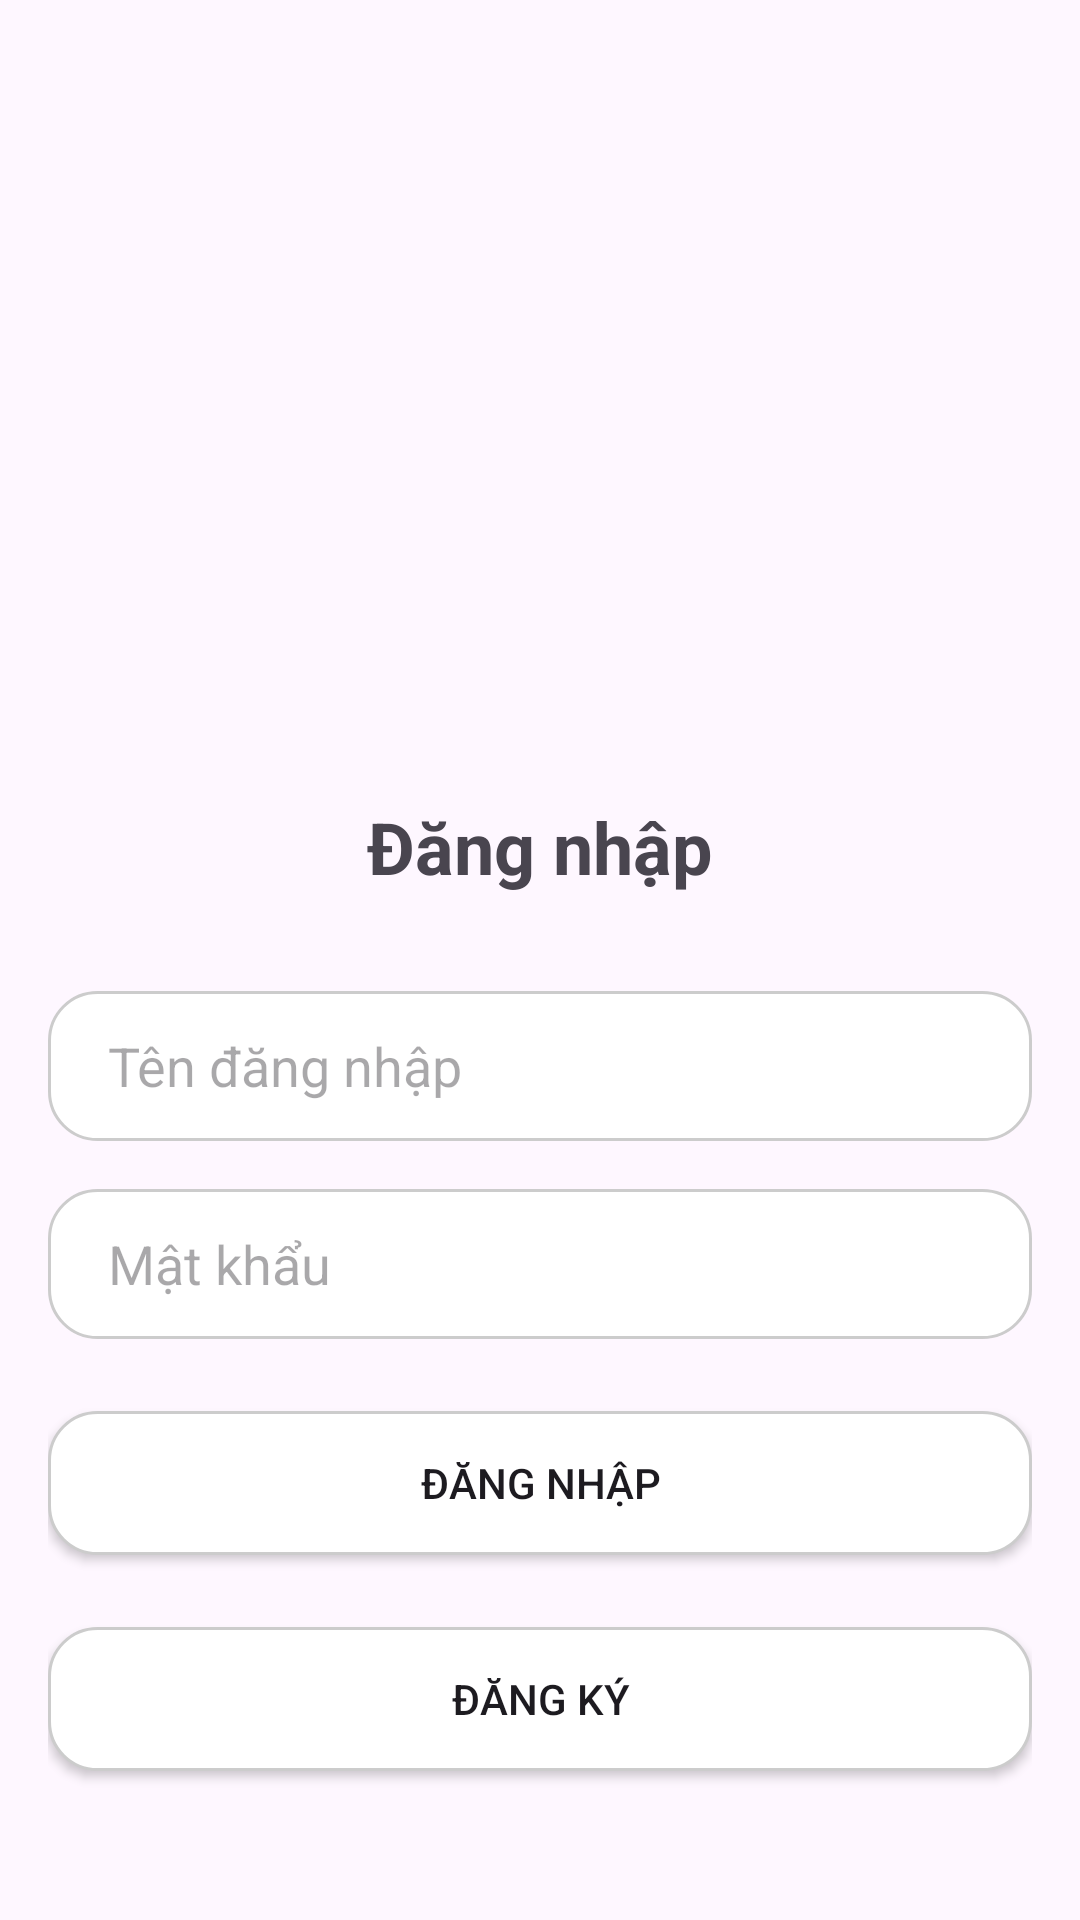

Produce the Android XML layout that renders to this screen, including the resource entries it uses.
<!-- AndroidManifest.xml: activity theme Theme.PersonalScheduleManagementApp -->
<!-- res/layout/activity_login.xml -->
<?xml version="1.0" encoding="utf-8"?>
<RelativeLayout xmlns:android="http://schemas.android.com/apk/res/android"
    xmlns:tools="http://schemas.android.com/tools"
    android:layout_width="match_parent"
    android:layout_height="match_parent"
    android:padding="16dp"
    tools:context=".LoginActivity">

    
    <ImageView
        android:id="@+id/header_image"
        android:layout_width="207dp"
        android:layout_height="202dp"
        android:layout_alignParentTop="true"
        android:layout_centerHorizontal="true"
        android:layout_marginTop="32dp"
        android:contentDescription="@string/header_image_desc"
        android:src="@drawable/user" />

    
    <TextView
        android:id="@+id/login_title"
        android:layout_width="wrap_content"
        android:layout_height="wrap_content"
        android:text="@string/txt_title"
        android:textSize="24sp"
        android:textStyle="bold"
        android:layout_below="@id/header_image"
        android:layout_centerHorizontal="true"
        android:layout_marginTop="16dp" />

    
    <EditText
        android:id="@+id/username"
        android:layout_width="match_parent"
        android:layout_height="wrap_content"
        android:autofillHints=""
        android:hint="@string/txt_username"
        android:inputType="textPersonName"
        android:background="@drawable/edit_text_background"
        android:layout_below="@id/login_title"
        android:layout_marginTop="32dp" />

    
    <EditText
        android:id="@+id/password"
        android:layout_width="match_parent"
        android:layout_height="wrap_content"
        android:autofillHints=""
        android:hint="@string/txt_password"
        android:inputType="textPassword"
        android:background="@drawable/edit_text_background"
        android:layout_below="@id/username"
        android:layout_marginTop="16dp" />

    
    <Button
        android:id="@+id/login_button"
        android:layout_width="match_parent"
        android:layout_height="wrap_content"
        android:text="@string/btn_login"
        android:layout_marginTop="24dp"
        android:layout_below="@id/password"
        android:layout_centerHorizontal="true"
        android:background="@drawable/button_background" />

    
    <Button
        android:id="@+id/register_button"
        android:layout_width="match_parent"
        android:layout_height="wrap_content"
        android:text="@string/btn_register"
        android:layout_marginTop="24dp"
        android:layout_below="@id/login_button"
        android:layout_centerHorizontal="true"
        android:background="@drawable/button_background" />

</RelativeLayout>
<!-- resources referenced by this layout -->
<resources>
  <!-- drawable button_background (drawable) -->
  <?xml version="1.0" encoding="utf-8"?>
  <shape xmlns:android="http://schemas.android.com/apk/res/android">
      <solid android:color="#FFFFFF" /> 
      <corners android:radius="16dp" /> 
      <stroke android:width="1dp" android:color="#CCCCCC" /> 
  </shape>
  <!-- drawable edit_text_background (drawable) -->
  <?xml version="1.0" encoding="utf-8"?>
  <shape xmlns:android="http://schemas.android.com/apk/res/android">
      <solid android:color="#FFFFFF" /> 
      <corners android:radius="16dp" /> 
      <stroke android:width="1dp" android:color="#CCCCCC" /> 
      <size android:height="50dp" />
      <padding android:left="20dp"/>
  </shape>
  <string name="btn_login">Đăng nhập</string>
  <string name="btn_register">Đăng ký</string>
  <string name="header_image_desc">Hình ảnh tiêu đề trang đăng nhập</string>
  <string name="txt_password">Mật khẩu</string>
  <string name="txt_title">Đăng nhập</string>
  <string name="txt_username">Tên đăng nhập</string>
  <style name="Theme.PersonalScheduleManagementApp" parent="Base.Theme.PersonalScheduleManagementApp" />
  <style name="Base.Theme.PersonalScheduleManagementApp" parent="Theme.Material3.DayNight.NoActionBar">
          
          
      </style>
</resources>
